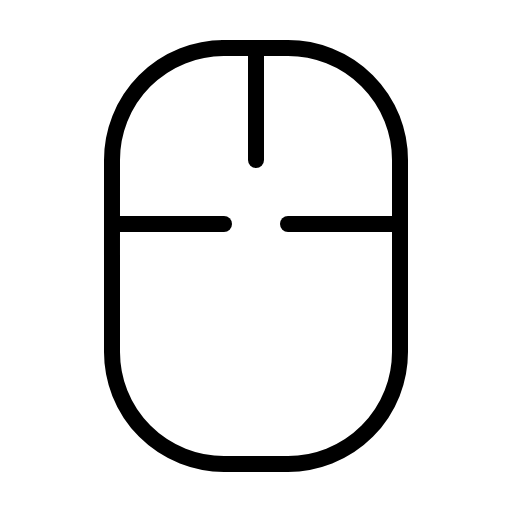
t = 0.00 s
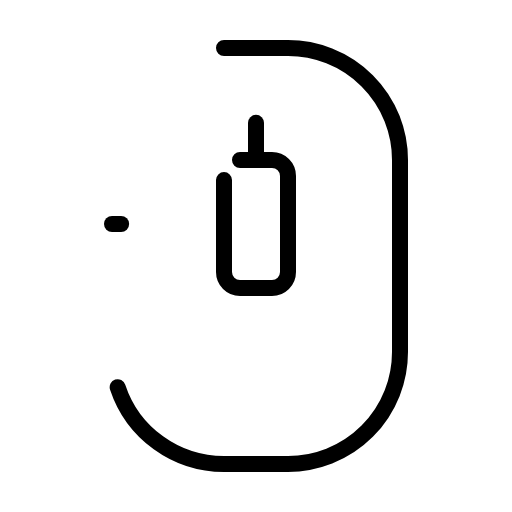
t = 1.20 s
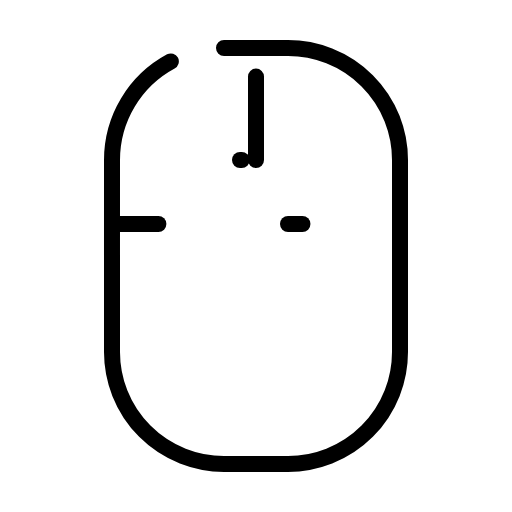
t = 1.58 s
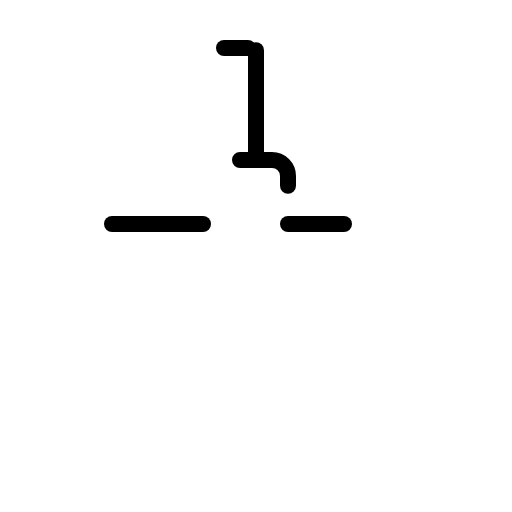
t = 1.95 s
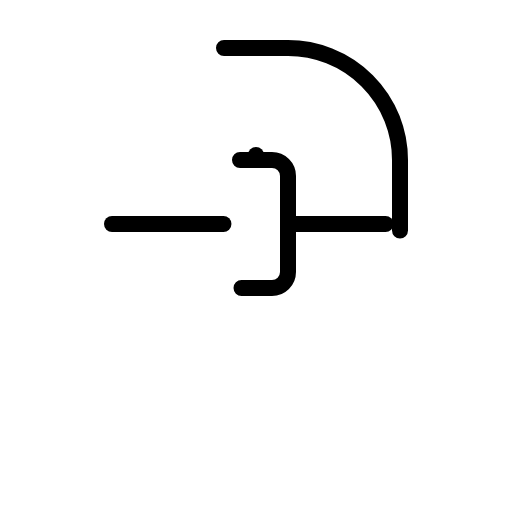
t = 2.33 s

The animated SVG that drew these frames (rendered in a browser with its animation timeline set to each time). Animation: 1 CSS @keyframes rule; one cycle of 2.70 s, repeats indefinitely.

<svg xmlns="http://www.w3.org/2000/svg" viewBox="0 0 256 256">
  <style>
    .draw-line {
      stroke-dasharray: 1;
      stroke-dashoffset: 0;
    }
    svg:hover .draw-line {
      animation: phosphor-draw-in 1.5s ease-in-out infinite;
    }
    @keyframes phosphor-draw-in {
      0%   { stroke-dashoffset: 1; }
      100% { stroke-dashoffset: 0; }
    }
  </style><rect width="256" height="256" fill="none"/><rect x="112" y="80" width="32" height="64" rx="8" fill="none" stroke="currentColor" stroke-linecap="round" stroke-linejoin="round" stroke-width="8" class="draw-line" pathLength="1" style="animation-delay: 0s"/><rect x="56" y="24" width="144" height="208" rx="56" fill="none" stroke="currentColor" stroke-linecap="round" stroke-linejoin="round" stroke-width="8" class="draw-line" pathLength="1" style="animation-delay: 0.3s"/><line x1="128" y1="80" x2="128" y2="24" fill="none" stroke="currentColor" stroke-linecap="round" stroke-linejoin="round" stroke-width="8" class="draw-line" pathLength="1" style="animation-delay: 0.6s"/><line x1="56" y1="112" x2="112" y2="112" fill="none" stroke="currentColor" stroke-linecap="round" stroke-linejoin="round" stroke-width="8" class="draw-line" pathLength="1" style="animation-delay: 0.9s"/><line x1="144" y1="112" x2="200" y2="112" fill="none" stroke="currentColor" stroke-linecap="round" stroke-linejoin="round" stroke-width="8" class="draw-line" pathLength="1" style="animation-delay: 1.2s"/></svg>
